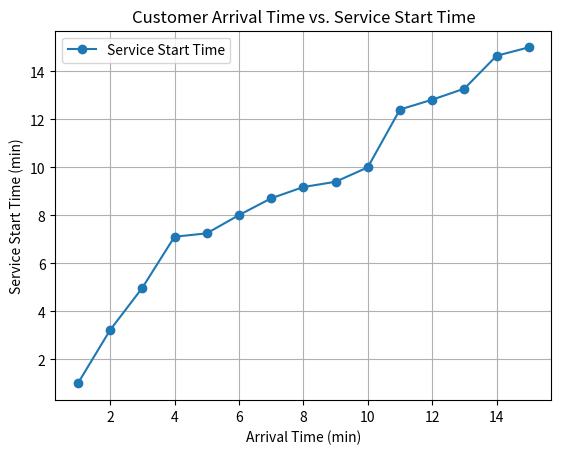
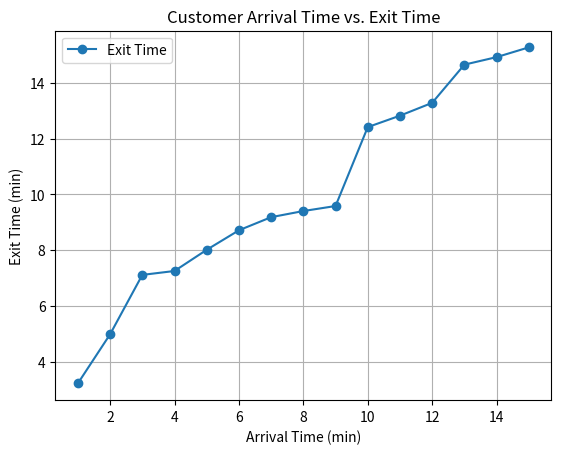
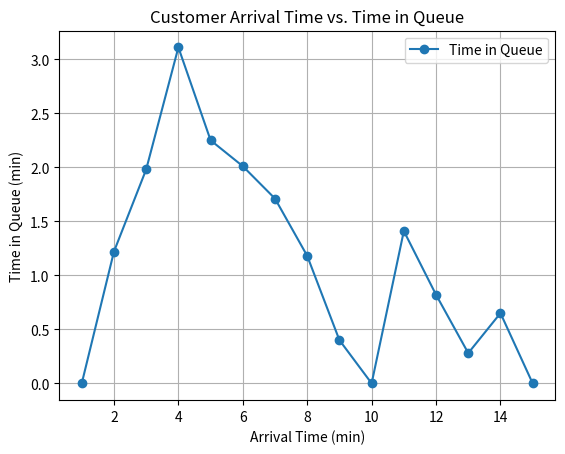
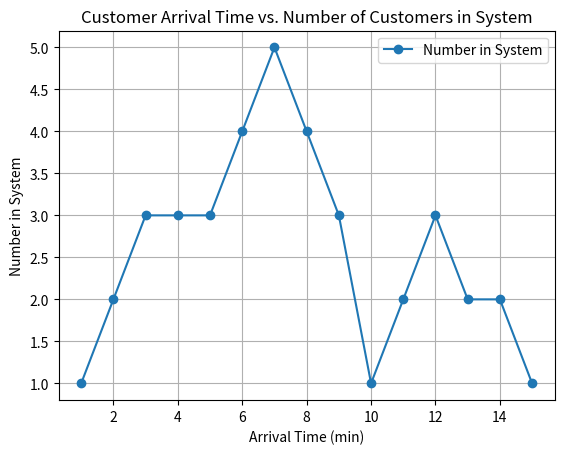
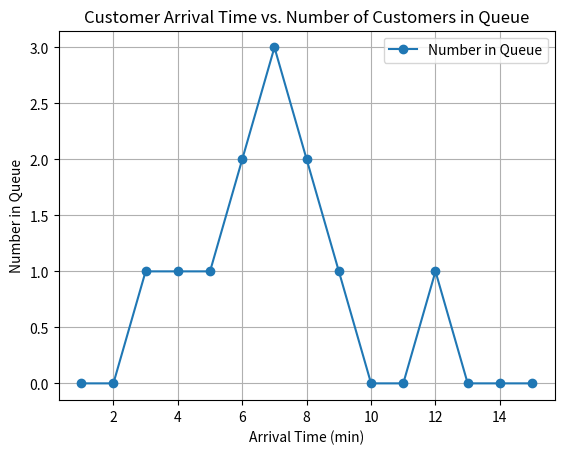
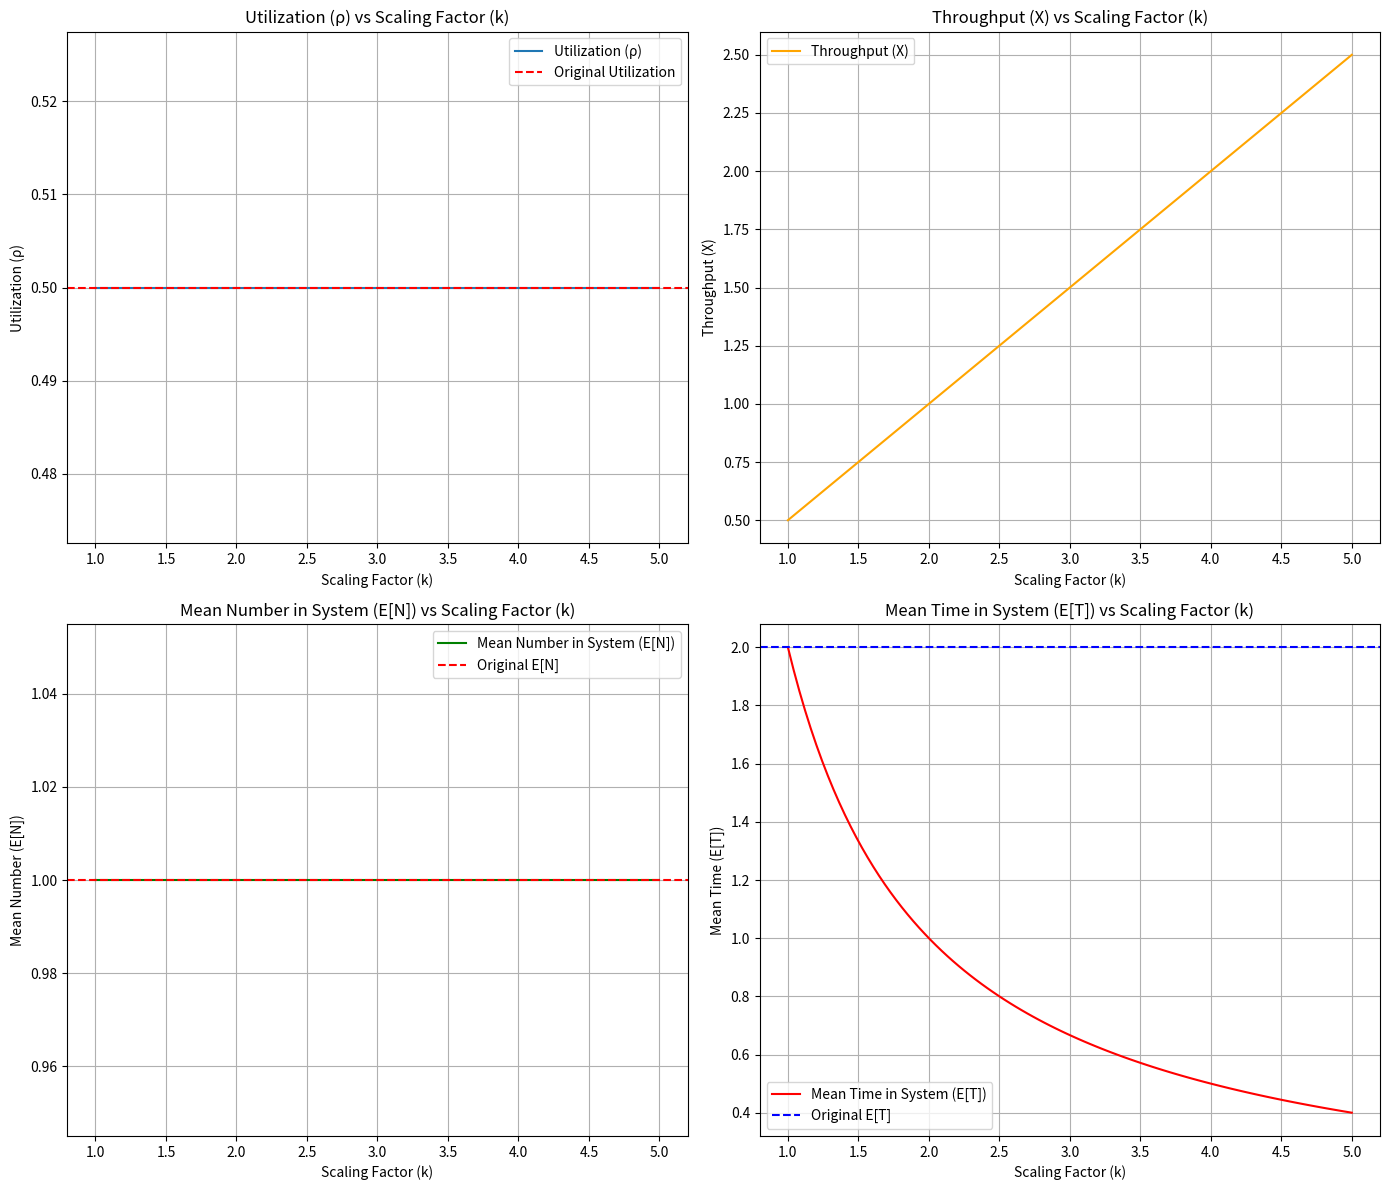

Here is the Python script that generated these plots, in order:
# Butterfly Effect
# [redacted]
# 12.8.24

# This Python program is designed to analyze queue behavior and the effects of scaling
# arrival and service rates in a single-server system.
# pandas, numpy, and matplotlib are used in this program


import pandas as pd
import matplotlib.pyplot as plt
import numpy as np

# Input data
data = {
    "Arrival Time": [1, 2, 3, 4, 5, 6, 7, 8, 9, 10, 11, 12, 13, 14, 15],
    "Service Duration": [2.22, 1.76, 2.13, 0.14, 0.76, 0.7, 0.47, 0.22, 0.18, 2.41, 0.41, 0.46, 1.37, 0.27, 0.27],
}

# Create a DataFrame
df = pd.DataFrame(data)

# Compute service start and exit times
service_start_times = []
exit_times = []
server_free_time = 0

for i, row in df.iterrows():
    arrival_time = row["Arrival Time"]
    service_duration = row["Service Duration"]

    service_start_time = max(arrival_time, server_free_time)
    service_start_times.append(service_start_time)

    exit_time = service_start_time + service_duration
    exit_times.append(exit_time)

    server_free_time = exit_time

df["Service Start Time"] = service_start_times
df["Exit Time"] = exit_times

# Compute time in queue
df["Time in Queue"] = df["Service Start Time"] - df["Arrival Time"]

# Compute L_q (time average number in queue)
time_horizon = 15.27
time_intervals = sorted(set(df["Arrival Time"].tolist() + df["Exit Time"].tolist()))
queue_lengths = []

for t1, t2 in zip(time_intervals[:-1], time_intervals[1:]):
    time_in_interval = t2 - t1
    num_in_queue = sum((df["Arrival Time"] <= t1) & (df["Exit Time"] > t1))
    queue_lengths.append(num_in_queue * time_in_interval)

L_q = sum(queue_lengths) / time_horizon

# Compute L_q^(A) (average number in queue as seen by arriving customers)
L_q_A = df["Time in Queue"].mean()

# Print results
L_q, L_q_A

# Plot 1: Customer arrival time vs. service start time
plt.figure()
plt.plot(df["Arrival Time"], df["Service Start Time"], marker='o', label='Service Start Time')
plt.xlabel("Arrival Time (min)")
plt.ylabel("Service Start Time (min)")
plt.title("Customer Arrival Time vs. Service Start Time")
plt.grid()
plt.legend()
plt.show()

# Plot 2: Customer arrival time vs. exit time
plt.figure()
plt.plot(df["Arrival Time"], df["Exit Time"], marker='o', label='Exit Time')
plt.xlabel("Arrival Time (min)")
plt.ylabel("Exit Time (min)")
plt.title("Customer Arrival Time vs. Exit Time")
plt.grid()
plt.legend()
plt.show()

# Plot 3: Customer arrival time vs. time in queue
plt.figure()
plt.plot(df["Arrival Time"], df["Time in Queue"], marker='o', label='Time in Queue')
plt.xlabel("Arrival Time (min)")
plt.ylabel("Time in Queue (min)")
plt.title("Customer Arrival Time vs. Time in Queue")
plt.grid()
plt.legend()
plt.show()

# Plot 4: Customer arrival time vs. number of customers in the system at that time
num_in_system = [
    sum((df["Arrival Time"] <= t) & (df["Exit Time"] > t))
    for t in df["Arrival Time"]
]
plt.figure()
plt.plot(df["Arrival Time"], num_in_system, marker='o', label='Number in System')
plt.xlabel("Arrival Time (min)")
plt.ylabel("Number in System")
plt.title("Customer Arrival Time vs. Number of Customers in System")
plt.grid()
plt.legend()
plt.show()

# Plot 5: Customer arrival time vs. number of customers in queue at that time
num_in_queue = [
    sum((df["Arrival Time"] < t) & (df["Service Start Time"] > t))
    for t in df["Arrival Time"]
]
plt.figure()
plt.plot(df["Arrival Time"], num_in_queue, marker='o', label='Number in Queue')
plt.xlabel("Arrival Time (min)")
plt.ylabel("Number in Queue")
plt.title("Customer Arrival Time vs. Number of Customers in Queue")
plt.grid()
plt.legend()
plt.show()


# Part 2 Section 3 Code:
# Define original parameters
lambda_original = 0.5  # Original arrival rate
mu_original = 1.0      # Original service rate
k_values = np.linspace(1, 5, 100)  # Scaling factor k (range from 1 to 5)


# Scale the arrival and service rates by factor k
lambda_scaled = lambda_original * k_values
mu_scaled = mu_original * k_values


# a. Utilization (ρ)
rho_original = lambda_original / mu_original
rho_scaled = lambda_scaled / mu_scaled  # Utilization remains constant


# b. Throughput (X)
throughput_scaled = lambda_scaled  # Throughput equals the scaled arrival rate


# c. Mean number in the system (E[N])
E_N_original = rho_original / (1 - rho_original)  # Original mean number in the system
E_N_scaled = rho_scaled / (1 - rho_scaled)        # Scaled mean number in the system


# d. Mean time in the system (E[T])
E_T_original = 1 / (mu_original - lambda_original)  # Original mean time in the system
E_T_scaled = 1 / (mu_scaled - lambda_scaled)        # Scaled mean time in the system


# Plot the results
fig, axs = plt.subplots(2, 2, figsize=(14, 12))


# Plot Utilization (ρ)
axs[0, 0].plot(k_values, rho_scaled, label="Utilization (ρ)")
axs[0, 0].axhline(rho_original, color='red', linestyle='--', label="Original Utilization")
axs[0, 0].set_title("Utilization (ρ) vs Scaling Factor (k)")
axs[0, 0].set_xlabel("Scaling Factor (k)")
axs[0, 0].set_ylabel("Utilization (ρ)")
axs[0, 0].legend()
axs[0, 0].grid()


# Plot Throughput (X)
axs[0, 1].plot(k_values, throughput_scaled, label="Throughput (X)", color='orange')
axs[0, 1].set_title("Throughput (X) vs Scaling Factor (k)")
axs[0, 1].set_xlabel("Scaling Factor (k)")
axs[0, 1].set_ylabel("Throughput (X)")
axs[0, 1].legend()
axs[0, 1].grid()


# Plot Mean Number in the System (E[N])
axs[1, 0].plot(k_values, E_N_scaled, label="Mean Number in System (E[N])", color='green')
axs[1, 0].axhline(E_N_original, color='red', linestyle='--', label="Original E[N]")
axs[1, 0].set_title("Mean Number in System (E[N]) vs Scaling Factor (k)")
axs[1, 0].set_xlabel("Scaling Factor (k)")
axs[1, 0].set_ylabel("Mean Number (E[N])")
axs[1, 0].legend()
axs[1, 0].grid()


# Plot Mean Time in the System (E[T])
axs[1, 1].plot(k_values, E_T_scaled, label="Mean Time in System (E[T])", color='red')
axs[1, 1].axhline(E_T_original, color='blue', linestyle='--', label="Original E[T]")
axs[1, 1].set_title("Mean Time in System (E[T]) vs Scaling Factor (k)")
axs[1, 1].set_xlabel("Scaling Factor (k)")
axs[1, 1].set_ylabel("Mean Time (E[T])")
axs[1, 1].legend()
axs[1, 1].grid()


plt.tight_layout()
plt.show()
